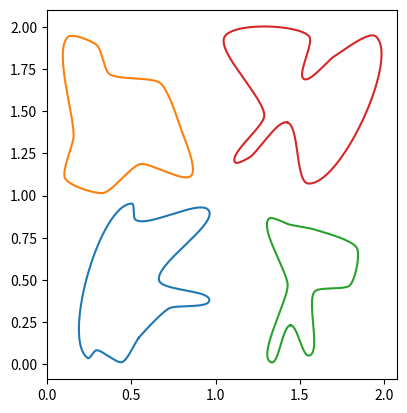

Write the Python code that produced this figure.
#!/usr/bin/env python  
#-*- coding:utf-8 _*-
import numpy as np
from scipy.special import binom
import matplotlib.pyplot as plt


bernstein = lambda n, k, t: binom(n,k)* t**k * (1.-t)**(n-k)

def bezier(points, num=200):
    N = len(points)
    t = np.linspace(0, 1, num=num)
    curve = np.zeros((num, 2))
    for i in range(N):
        curve += np.outer(bernstein(N - 1, i, t), points[i])
    return curve

class Segment():
    def __init__(self, p1, p2, angle1, angle2, **kw):
        self.p1 = p1; self.p2 = p2
        self.angle1 = angle1; self.angle2 = angle2
        self.numpoints = kw.get("numpoints", 100)
        r = kw.get("r", 0.3)
        d = np.sqrt(np.sum((self.p2-self.p1)**2))
        self.r = r*d
        self.p = np.zeros((4,2))
        self.p[0,:] = self.p1[:]
        self.p[3,:] = self.p2[:]
        self.calc_intermediate_points(self.r)

    def calc_intermediate_points(self,r):
        self.p[1,:] = self.p1 + np.array([self.r*np.cos(self.angle1),
                                    self.r*np.sin(self.angle1)])
        self.p[2,:] = self.p2 + np.array([self.r*np.cos(self.angle2+np.pi),
                                    self.r*np.sin(self.angle2+np.pi)])
        self.curve = bezier(self.p,self.numpoints)


def get_curve(points, **kw):
    segments = []
    for i in range(len(points)-1):
        seg = Segment(points[i,:2], points[i+1,:2], points[i,2],points[i+1,2],**kw)
        segments.append(seg)
    curve = np.concatenate([s.curve for s in segments])
    return segments, curve

def ccw_sort(p):
    d = p-np.mean(p,axis=0)
    s = np.arctan2(d[:,0], d[:,1])
    return p[np.argsort(s),:]

def get_bezier_curve(a, rad=0.2, edgy=0):
    """ given an array of points *a*, create a curve through
    those points.
    *rad* is a number between 0 and 1 to steer the distance of
          control points.
    *edgy* is a parameter which controls how "edgy" the curve is,
           edgy=0 is smoothest."""
    p = np.arctan(edgy)/np.pi+.5
    a = ccw_sort(a)
    a = np.append(a, np.atleast_2d(a[0,:]), axis=0)
    d = np.diff(a, axis=0)
    ang = np.arctan2(d[:,1],d[:,0])
    f = lambda ang : (ang>=0)*ang + (ang<0)*(ang+2*np.pi)
    ang = f(ang)
    ang1 = ang
    ang2 = np.roll(ang,1)
    ang = p*ang1 + (1-p)*ang2 + (np.abs(ang2-ang1) > np.pi )*np.pi
    ang = np.append(ang, [ang[0]])
    a = np.append(a, np.atleast_2d(ang).T, axis=1)
    s, c = get_curve(a, r=rad, method="var")
    x,y = c.T
    return x,y, a


def get_random_points(n=5, scale=0.8, mindst=None, rec=0):
    """ create n random points in the unit square, which are *mindst*
    apart, then scale them."""
    mindst = mindst or .7/n
    a = np.random.rand(n,2)
    d = np.sqrt(np.sum(np.diff(ccw_sort(a), axis=0), axis=1)**2)
    if np.all(d >= mindst) or rec>=200:
        return a*scale
    else:
        return get_random_points(n=n, scale=scale, mindst=mindst, rec=rec+1)


fig, ax = plt.subplots()
ax.set_aspect("equal")

rad = 0.2
edgy = 0.05

for c in np.array([[0,0], [0,1], [1,0], [1,1]]):

    a = get_random_points(n=10, scale=1) + c
    x,y, _ = get_bezier_curve(a,rad=rad, edgy=edgy)
    plt.plot(x,y)

plt.show()